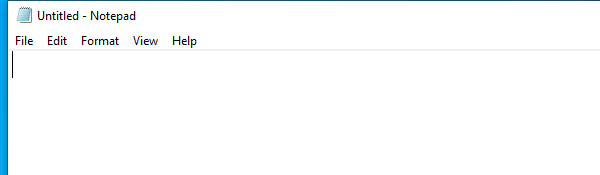
Workflow: SelectorNotepad

Step 1: Open Application 'notepad.exe Untitled' on the element in window 'Untitled - Notepad' (notepad.exe)
